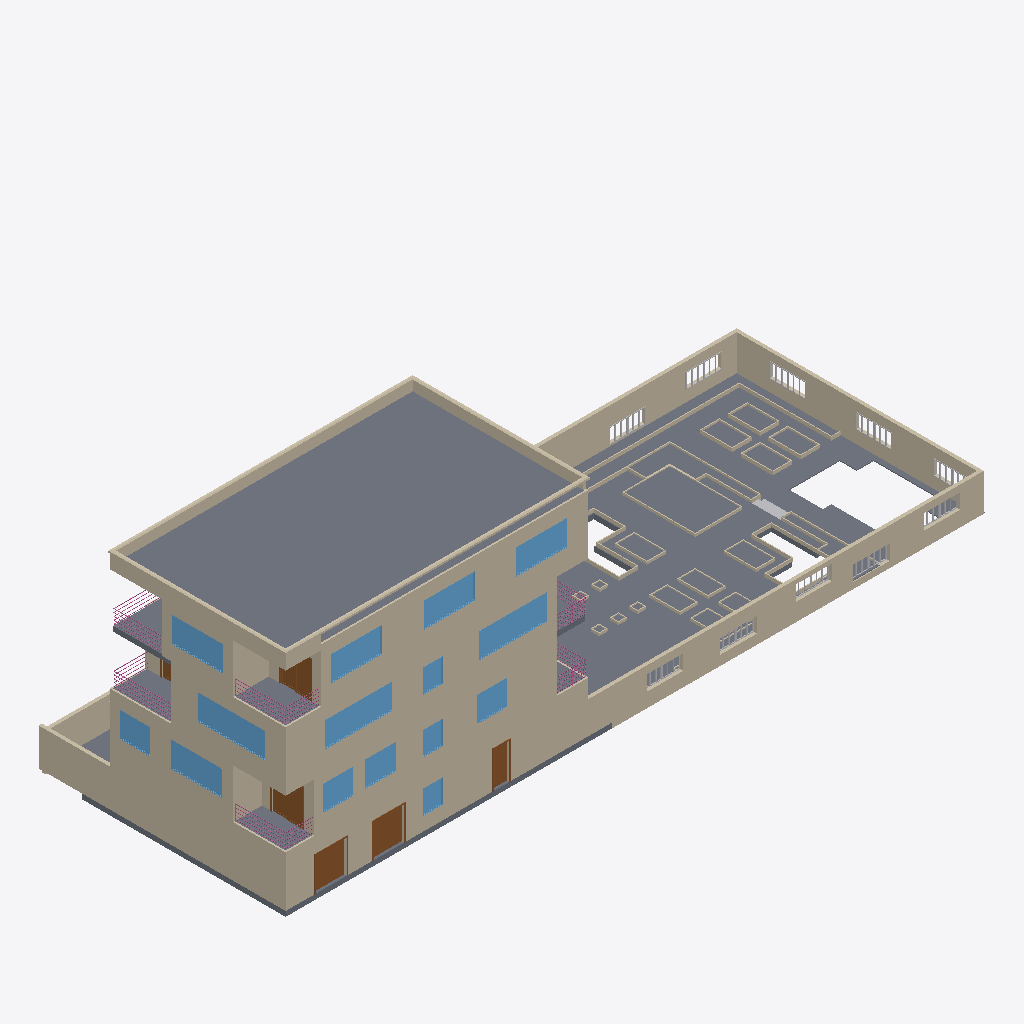
Isometric view of an IFC building model (IFC-SPF (STEP), schema IFC2X3, length unit metre), seen from the south-west, elements coloured by IFC class (only those large enough to see are counted): 98 walls (beige), 28 slabs (grey), 15 windows (light blue), 11 other elements (light grey), 6 doors (brown), 6 railings (pink).
Extent 41.4 m × 14.6 m × 13.6 m (x, y, z). Storeys (5): Level 1 at 0.00 m; Level 2 at 3.00 m; Level 3 at 6.20 m; Level 4 at 9.40 m; Level 5 at 12.60 m. Elements (497): 234 IfcWallStandardCase, 78 IfcFurnishingElement, 45 IfcSlab, 36 IfcDoor, 35 IfcBuildingElementProxy, 33 IfcWindow, 19 IfcWall, 7 IfcFlowTerminal, 7 IfcRailing, 3 IfcStair.

HEADER;
FILE_DESCRIPTION(('ViewDefinition [CoordinationView]'),'2;1');
FILE_NAME('Project Number','2015-07-07T16:30:05',(''),(''),'The EXPRESS Data Manager Version 5.02.0100.07 : ','20140223_1515(x64) - Exporter 2015.0.2014.0223 -','');
FILE_SCHEMA(('IFC2X3'));
ENDSEC;
DATA;
#93=IFCPROJECT('0x2imv9bjCLg3jSMHm2m1B',#41,'Project Number',$,$,'Project Name','Project Status',(#82,#90),#77);
#280961=IFCSITE('0x2imv9bjCLg3jSMHm2m19',#41,'Default',$,'',#280960,$,$,.ELEMENT.,(42,21,30,344238),(-71,-3,-35,-194702),0.0,$,$);
#103=IFCBUILDING('0x2imv9bjCLg3jSMHm2m1A',#41,'',$,$,#32,$,'',.ELEMENT.,$,$,#99);
#112=IFCBUILDINGSTOREY('0x2imv9bjCLg3jSMIFzFwC',#41,'Level 1',$,$,#110,$,'Level 1',.ELEMENT.,0.0);
#118=IFCBUILDINGSTOREY('0x2imv9bjCLg3jSMIFzFqD',#41,'Level 2',$,$,#117,$,'Level 2',.ELEMENT.,2.99999999999995);
#124=IFCBUILDINGSTOREY('0x2imv9bjCLg3jSMIFzgsm',#41,'Level 3',$,$,#123,$,'Level 3',.ELEMENT.,6.20000000000021);
#130=IFCBUILDINGSTOREY('0x2imv9bjCLg3jSMIFzgsU',#41,'Level 4',$,$,#129,$,'Level 4',.ELEMENT.,9.40000000000021);
#136=IFCBUILDINGSTOREY('0x2imv9bjCLg3jSMIFzgs4',#41,'Level 5',$,$,#135,$,'Level 5',.ELEMENT.,12.6000000000002);
#15576=IFCSLAB('2pwh6g7PLDl8$6A0X49WHQ',#41,'楼板:Generic 150mm:160321',$,'楼板:Generic 150mm',#15559,#15574,'160321',.FLOOR.);
#39861=IFCSLAB('09WjtBM_bAF94agBb3AwuY',#41,'楼板:s*5cm 2:165265',$,'楼板:s*5cm 2',#38857,#39859,'165265',.FLOOR.);
#43619=IFCWALL('1fFXESwt5BZAwJ2T4oe42X',#41,'基本墙:Generic - 200mm:168292',$,'基本墙:Generic - 200mm:398',#43186,#43617,'168292');
#12866=IFCWALLSTANDARDCASE('2pwh6g7PLDl8$6A0X49XiY',#41,'基本墙:Generic - 200mm:159033',$,'基本墙:Generic - 200mm:398',#12802,#12864,'159033');
#1052=IFCWALL('2D7oLLVTjE$PJXTQaL70Gw',#41,'基本墙:Generic - 200mm:152274',$,'基本墙:Generic - 200mm:398',#738,#1050,'152274');
#10202=IFCWALL('2N$buj7lT9wv_5GUtgQonf',#41,'基本墙:Generic - 200mm:157569',$,'基本墙:Generic - 200mm:398',#9916,#10200,'157569');
#40460=IFCSLAB('09WjtBM_bAF94agBb3AwFX',#41,'楼板:s*5cm:165970',$,'楼板:s*5cm',#40386,#40458,'165970',.FLOOR.);
#431=IFCWALL('2D7oLLVTjE$PJXTQaL70GY',#41,'基本墙:Generic - 200mm:152266',$,'基本墙:Generic - 200mm:398',#289,#429,'152266');
#5125=IFCWALLSTANDARDCASE('1tJ1Z93ZPCX9O3Uwgq6q5z',#41,'基本墙:Generic - 200mm:154483',$,'基本墙:Generic - 200mm:398',#5076,#5123,'154483');
#42610=IFCWALLSTANDARDCASE('1fFXESwt5BZAwJ2T4oe44o',#41,'基本墙:Generic - 200mm:168183',$,'基本墙:Generic - 200mm:398',#42590,#42608,'168183');
#42990=IFCWALLSTANDARDCASE('1fFXESwt5BZAwJ2T4oe43s',#41,'基本墙:Generic - 200mm:168243',$,'基本墙:Generic - 200mm:398',#42970,#42988,'168243');
#9052=IFCWALL('2N$buj7lT9wv_5GUtgQos_',#41,'基本墙:Generic - 200mm:157270',$,'基本墙:Generic - 200mm:398',#8875,#9050,'157270');
#28019=IFCWALL('1MGYOq3$v2IOA$5k319jo$',#41,'Walls 1:Walls 1:163353',$,'Walls 1:Walls 1:163351',#27794,#28017,'163353');
#4444=IFCWALL('1tJ1Z93ZPCX9O3Uwgq6q0j',#41,'基本墙:Generic - 200mm:154147',$,'基本墙:Generic - 200mm:398',#4241,#4442,'154147');
#38567=IFCSLAB('09WjtBM_bAF94agBb3Aw_X',#41,'楼板:s*5cm:164882',$,'楼板:s*5cm',#38524,#38565,'164882',.FLOOR.);
#28800=IFCSLAB('0UKH27Ooj72h8_XwzWltPI',#41,'楼板:s*5cm:163435:8',$,'楼板:s*5cm',#28762,#28224,'163435',.FLOOR.);
#42547=IFCWALLSTANDARDCASE('1fFXESwt5BZAwJ2T4oe45X',#41,'基本墙:Generic - 200mm:168100',$,'基本墙:Generic - 200mm:398',#42527,#42545,'168100');
#12061=IFCSLAB('2N$buj7lT9wv_5GUtgQo1K',#41,'楼板:Generic 150mm:158652',$,'楼板:Generic 150mm',#11955,#12059,'158652',.FLOOR.);
#12266=IFCWALLSTANDARDCASE('2pwh6g7PLDl8$6A0X49Xf1',#41,'基本墙:Generic - 200mm:158810',$,'基本墙:Generic - 200mm:398',#12208,#12264,'158810');
#27387=IFCWALL('0b5cQKq09FtRhfpUxBzEd1',#41,'基本墙:Generic - 150mm:162831',$,'基本墙:Generic - 150mm:162806',#27244,#27385,'162831');
#42093=IFCSLAB('1N7NFPkHDCMgBEFOCTyRq6',#41,'楼板:s*5cm:166495:5',$,'楼板:s*5cm',#42080,#42075,'166495',.FLOOR.);
#27587=IFCWALL('0b5cQKq09FtRhfpUxBzEdT',#41,'基本墙:Generic - 150mm:162835',$,'基本墙:Generic - 150mm:162806',#27457,#27585,'162835');
#11450=IFCWINDOW('2N$buj7lT9wv_5GUtgQo9p',#41,'M_Fixed:4:158107',$,'4',#286007,#11444,'158107',1.5,4.0);
#11400=IFCWINDOW('2N$buj7lT9wv_5GUtgQo9h',#41,'M_Fixed:4:158083',$,'4',#285981,#11394,'158083',1.5,4.0);
#11315=IFCWINDOW('2N$buj7lT9wv_5GUtgQoA9',#41,'M_Fixed:4:158049',$,'4',#285953,#11309,'158049',1.5,4.0);
#8832=IFCSLAB('2LunAVvAz6hh0g00tpgwPT',#41,'楼板:Generic 150mm:157169',$,'楼板:Generic 150mm',#8800,#8830,'157169',.FLOOR.);
#4198=IFCSLAB('1tJ1Z93ZPCX9O3Uwgq6qEw',#41,'楼板:Generic 150mm:154036',$,'楼板:Generic 150mm',#4166,#4196,'154036',.FLOOR.);
#177=IFCSLAB('2D7oLLVTjE$PJXTQaL70H7',#41,'楼板:Generic 150mm:152239',$,'楼板:Generic 150mm',#151,#173,'152239',.FLOOR.);
#28803=IFCSLAB('1uMSVHiI11f8dUezU2AWE0',#41,'楼板:s*5cm:163435:9',$,'楼板:s*5cm',#28763,#28256,'163435',.FLOOR.);
#27751=IFCWALLSTANDARDCASE('0b5cQKq09FtRhfpUxBzEdL',#41,'基本墙:Generic - 150mm:162843',$,'基本墙:Generic - 150mm:162806',#27731,#27749,'162843');
#14862=IFCWINDOW('2pwh6g7PLDl8$6A0X49WQh',#41,'M_Fixed:3:159920',$,'3',#286117,#14856,'159920',1.5,3.0);
#8658=IFCWINDOW('2LunAVvAz6hh0g00tpgwRz',#41,'M_Fixed:3:157009',$,'3',#285673,#8652,'157009',1.5,3.0);
#14912=IFCWINDOW('2pwh6g7PLDl8$6A0X49WRD',#41,'M_Fixed:3:159958',$,'3',#286143,#14906,'159958',1.5,3.0);
#14962=IFCWINDOW('2pwh6g7PLDl8$6A0X49WRn',#41,'M_Fixed:3:159978',$,'3',#286089,#14956,'159978',1.5,3.0);
#189902=IFCWINDOW('2XhRvrMXH6mhPcY3qzCZIy',#41,'M_Fixed:3:197275',$,'3',#286169,#189896,'197275',1.5,3.0);
#3655=IFCDOOR('1tJ1Z93ZPCX9O3Uwgq6qqY',#41,'M_Double-Flush:1830 x 1981mm:153388',$,'1830 x 1981mm',#285125,#3649,'153388',1.981,1.83);
#3707=IFCDOOR('1tJ1Z93ZPCX9O3Uwgq6qrO',#41,'M_Double-Flush:1830 x 1981mm:153430',$,'1830 x 1981mm',#285151,#3701,'153430',1.981,1.83);
#13025=IFCWALLSTANDARDCASE('2pwh6g7PLDl8$6A0X49Xkz',#41,'基本墙:Generic - 100mm:159142',$,'基本墙:Generic - 100mm:152282',#12988,#13023,'159142');
#7775=IFCDOOR('2buazidzP2JQMnDy_i3agO',#41,'M_Sliding-2 Panel:1830 x 2134mm:156252',$,'1830 x 2134mm',#285477,#7769,'156252',2.134,1.8);
#5287=IFCWALLSTANDARDCASE('1tJ1Z93ZPCX9O3Uwgq6q6o',#41,'基本墙:Generic - 200mm:154556',$,'基本墙:Generic - 200mm:398',#5250,#5285,'154556');
#8314=IFCWINDOW('2LunAVvAz6hh0g00tpgwSY',#41,'M_Fixed:0915 x 1830mm:156814',$,'0915 x 1830mm',#285423,#8308,'156814',1.5,1.8);
#14663=IFCDOOR('2pwh6g7PLDl8$6A0X49Xdo',#41,'M_Sliding-2 Panel:1830 x 2134mm:159721',$,'1830 x 2134mm',#286197,#14657,'159721',2.134,1.8);
#8264=IFCWINDOW('2LunAVvAz6hh0g00tpgwVy',#41,'M_Fixed:0915 x 1830mm:156752',$,'0915 x 1830mm',#285397,#8258,'156752',1.5,1.8);
#8708=IFCWINDOW('2LunAVvAz6hh0g00tpgwOX',#41,'M_Fixed:0915 x 1830mm:157069',$,'0915 x 1830mm',#285699,#8702,'157069',1.5,1.8);
#8364=IFCWINDOW('2LunAVvAz6hh0g00tpgwSG',#41,'M_Fixed:0915 x 1830mm:156860',$,'0915 x 1830mm',#285449,#8358,'156860',1.5,1.8);
#28782=IFCSLAB('3QXjFhLz500endU54xU0hU',#41,'楼板:s*5cm:163435:2',$,'楼板:s*5cm',#28756,#28122,'163435',.FLOOR.);
#40848=IFCWALLSTANDARDCASE('1a7s$1$WLDFg9KSykvzeG8',#41,'基本墙:s5cm:166336',$,'基本墙:s5cm:164411',#40828,#40846,'166336');
#3055=IFCDOOR('1auneAygz2kQG36HfiXEHS',#41,'M_Single-Flush:0915 x 2134mm:152585',$,'0915 x 2134mm',#285099,#3049,'152585',2.134,0.915);
#28797=IFCSLAB('3EQNPyg_j6wQeRuk0snapn',#41,'楼板:s*5cm:163435:7',$,'楼板:s*5cm',#28761,#28207,'163435',.FLOOR.);
#28848=IFCSLAB('33juOI1TTFpvf4wiJLyhJL',#41,'楼板:s*5cm:163435:24',$,'楼板:s*5cm',#28778,#28754,'163435',.FLOOR.);
#180416=IFCWINDOW('0fWW4upoz3xhLKY66uzy1N',#41,'M_Fixed:s:190209',$,'s',#286683,#180410,'190209',1.4,1.2);
#180282=IFCWINDOW('0fWW4upoz3xhLKY66uzy4z',#41,'M_Fixed:s:190059',$,'s',#285371,#180276,'190059',1.4,1.2);
#180366=IFCWINDOW('0fWW4upoz3xhLKY66uzy6S',#41,'M_Fixed:s:190154',$,'s',#286657,#180360,'190154',1.4,1.2);
#42084=IFCSLAB('2y5au3cwj9hR6Y2aqo6HwO',#41,'楼板:s*5cm:166495:2',$,'楼板:s*5cm',#42077,#42013,'166495',.FLOOR.);
#42081=IFCSLAB('1a7s$1$WLDFg9KSykvzeUN',#41,'楼板:s*5cm:166495',$,'楼板:s*5cm',#41978,#41996,'166495',.FLOOR.);
#42087=IFCSLAB('0g41JkJc1CJQHwxGC$Cz5B',#41,'楼板:s*5cm:166495:3',$,'楼板:s*5cm',#42078,#42030,'166495',.FLOOR.);
#42090=IFCSLAB('3oepnaakr9xfduPW8lM5LT',#41,'楼板:s*5cm:166495:4',$,'楼板:s*5cm',#42079,#42047,'166495',.FLOOR.);
#5208=IFCWALLSTANDARDCASE('1tJ1Z93ZPCX9O3Uwgq6q6k',#41,'基本墙:Generic - 100mm:154528',$,'基本墙:Generic - 100mm:152282',#5167,#5206,'154528');
#27684=IFCWALLSTANDARDCASE('0b5cQKq09FtRhfpUxBzEdP',#41,'基本墙:Generic - 150mm:162839',$,'基本墙:Generic - 150mm:162806',#27630,#27682,'162839');
#28791=IFCSLAB('19qm7jDdXDuecvS1tdsmO4',#41,'楼板:s*5cm:163435:5',$,'楼板:s*5cm',#28759,#28173,'163435',.FLOOR.);
#28788=IFCSLAB('3LCVKqS2zBA8qz$APxtnsV',#41,'楼板:s*5cm:163435:4',$,'楼板:s*5cm',#28758,#28156,'163435',.FLOOR.);
#28827=IFCSLAB('3I8etLP_53Lxy1FPVY1pFD',#41,'楼板:s*5cm:163435:17',$,'楼板:s*5cm',#28771,#28635,'163435',.FLOOR.);
#40720=IFCWALLSTANDARDCASE('1a7s$1$WLDFg9KSykvzeHm',#41,'基本墙:s5cm:166328',$,'基本墙:s5cm:164411',#40700,#40718,'166328');
#12946=IFCWALLSTANDARDCASE('2pwh6g7PLDl8$6A0X49XkI',#41,'基本墙:Generic - 100mm:159113',$,'基本墙:Generic - 100mm:152282',#12909,#12944,'159113');
#229104=IFCRAILING('2pwh6g7PLDl8$6A0X49WBt',#41,'栏杆扶手:900mm Pipe:161004',$,'栏杆扶手:900mm Pipe',#226964,#229102,'161004',.NOTDEFINED.);
#226931=IFCRAILING('2pwh6g7PLDl8$6A0X49WNt',#41,'栏杆扶手:900mm Pipe:160748',$,'栏杆扶手:900mm Pipe',#224736,#226929,'160748',.NOTDEFINED.);
#224704=IFCRAILING('2pwh6g7PLDl8$6A0X49WMG',#41,'栏杆扶手:900mm Pipe:160651',$,'栏杆扶手:900mm Pipe',#222564,#224702,'160651',.NOTDEFINED.);
#231587=IFCRAILING('2pwh6g7PLDl8$6A0X49WBY',#41,'栏杆扶手:900mm Pipe:161017',$,'栏杆扶手:900mm Pipe',#229137,#231585,'161017',.NOTDEFINED.);
#44006=IFCBUILDINGELEMENTPROXY('3$RwLkiDX3iuP3cuUz5AL4',#41,'Family1:Family1:169386',$,'Family1',#44005,#44000,'169386',.ELEMENT.);
#44132=IFCBUILDINGELEMENTPROXY('3LyXWxsBDEpvRKjjys2nZh',#41,'Family1:Family1:169467',$,'Family1',#44131,#44126,'169467',.ELEMENT.);
#42180=IFCWALLSTANDARDCASE('1a7s$1$WLDFg9KSykvzeRJ',#41,'基本墙:s5cm:166683',$,'基本墙:s5cm:164411',#42160,#42178,'166683');
#42394=IFCBUILDINGELEMENTPROXY('1a7s$1$WLDFg9KSykvze05',#41,'Generic Models 4:Generic Models 4:167373',$,'Generic Models 4',#42393,#42388,'167373',.ELEMENT.);
#37365=IFCWALLSTANDARDCASE('09WjtBM_bAF94agBb3AwaJ',#41,'基本墙:s5cm:164512',$,'基本墙:s5cm:164411',#37345,#37363,'164512');
#9235=IFCWALLSTANDARDCASE('2N$buj7lT9wv_5GUtgQorp',#41,'基本墙:Generic - 200mm:157339',$,'基本墙:Generic - 200mm:398',#9179,#9233,'157339');
#44734=IFCWALLSTANDARDCASE('1JcLvXIuT0Ruc9xTDPXp$5',#41,'基本墙:s5cm:169785',$,'基本墙:s5cm:164411',#44714,#44732,'169785');
#44048=IFCBUILDINGELEMENTPROXY('1gkipwNPTDOv915WBHcSH_',#41,'Family1:Family1:169405',$,'Family1',#44047,#44042,'169405',.ELEMENT.);
#44090=IFCBUILDINGELEMENTPROXY('2oKJ6fHf56xxNJ7xgblFez',#41,'Family1:Family1:169426',$,'Family1',#44089,#44084,'169426',.ELEMENT.);
#42244=IFCWALLSTANDARDCASE('1a7s$1$WLDFg9KSykvzeRN',#41,'基本墙:s5cm:166687',$,'基本墙:s5cm:164411',#42224,#42242,'166687');
#222532=IFCRAILING('2pwh6g7PLDl8$6A0X49WK8',#41,'栏杆扶手:900mm Pipe:160531',$,'栏杆扶手:900mm Pipe',#220400,#222530,'160531',.NOTDEFINED.);
#28785=IFCSLAB('2yQi1gOJfDIRpf7QMl$gtX',#41,'楼板:s*5cm:163435:3',$,'楼板:s*5cm',#28757,#28139,'163435',.FLOOR.);
#28794=IFCSLAB('2HQlS7RM5DOebRwQU_6EWI',#41,'楼板:s*5cm:163435:6',$,'楼板:s*5cm',#28760,#28190,'163435',.FLOOR.);
#5034=IFCWALLSTANDARDCASE('1tJ1Z93ZPCX9O3Uwgq6q47',#41,'基本墙:Generic - 200mm:154377',$,'基本墙:Generic - 200mm:398',#4978,#5032,'154377');
#233751=IFCRAILING('0b5cQKq09FtRhfpUxBzE34',#41,'栏杆扶手:900mm Pipe:161034',$,'栏杆扶手:900mm Pipe',#231619,#233749,'161034',.NOTDEFINED.);
#9874=IFCWALLSTANDARDCASE('2N$buj7lT9wv_5GUtgQoob',#41,'基本墙:Generic - 200mm:157517',$,'基本墙:Generic - 200mm:398',#9835,#9872,'157517');
#43964=IFCBUILDINGELEMENTPROXY('1nWIEh3nLF7Q1FW8TEggnT',#41,'Family1:Family1:169360',$,'Family1',#43963,#43958,'169360',.ELEMENT.);
#43796=IFCBUILDINGELEMENTPROXY('3CRzCBdZXBFBcAGmPVXglr',#41,'Family1:Family1:169220',$,'Family1',#43795,#43790,'169220',.ELEMENT.);
#12760=IFCWALL('2pwh6g7PLDl8$6A0X49Xhs',#41,'基本墙:Generic - 200mm:158957',$,'基本墙:Generic - 200mm:398',#12562,#12758,'158957');
#43880=IFCBUILDINGELEMENTPROXY('3CRzCBdZXBFBcAGmPVXgka',#41,'Family1:Family1:169301',$,'Family1',#43879,#43874,'169301',.ELEMENT.);
#43922=IFCBUILDINGELEMENTPROXY('3CRzCBdZXBFBcAGmPVXgk6',#41,'Family1:Family1:169335',$,'Family1',#43921,#43916,'169335',.ELEMENT.);
#44860=IFCWALLSTANDARDCASE('1JcLvXIuT0Ruc9xTDPXp_v',#41,'基本墙:s5cm:169797',$,'基本墙:s5cm:164411',#44840,#44858,'169797');
#44482=IFCWALLSTANDARDCASE('1JcLvXIuT0Ruc9xTDPXp$9',#41,'基本墙:s5cm:169781',$,'基本墙:s5cm:164411',#44462,#44480,'169781');
#37551=IFCWALLSTANDARDCASE('09WjtBM_bAF94agBb3AwaG',#41,'基本墙:s5cm:164515',$,'基本墙:s5cm:164411',#37531,#37549,'164515');
#40656=IFCWALLSTANDARDCASE('1a7s$1$WLDFg9KSykvzeIG',#41,'基本墙:s5cm:166232',$,'基本墙:s5cm:164411',#40636,#40654,'166232');
#37861=IFCWALLSTANDARDCASE('09WjtBM_bAF94agBb3Awa7',#41,'基本墙:s5cm:164532',$,'基本墙:s5cm:164411',#37841,#37859,'164532');
#43753=IFCBUILDINGELEMENTPROXY('3CRzCBdZXBFBcAGmPVXgel',#41,'Family1:Family1:169182',$,'Family1',#43752,#43747,'169182',.ELEMENT.);
#38233=IFCWALLSTANDARDCASE('09WjtBM_bAF94agBb3AwX5',#41,'基本墙:s5cm:164854',$,'基本墙:s5cm:164411',#38213,#38231,'164854');
#11706=IFCDOOR('2N$buj7lT9wv_5GUtgQo5s',#41,'M_Sliding-2 Panel:1830 x 2134mm:158366',$,'1830 x 2134mm',#285727,#11700,'158366',2.134,1.8);
#43838=IFCBUILDINGELEMENTPROXY('3CRzCBdZXBFBcAGmPVXglO',#41,'Family1:Family1:169257',$,'Family1',#43837,#43832,'169257',.ELEMENT.);
#41616=IFCWALLSTANDARDCASE('1a7s$1$WLDFg9KSykvzeG7',#41,'基本墙:s5cm:166351',$,'基本墙:s5cm:164411',#41596,#41614,'166351');
#44608=IFCWALLSTANDARDCASE('1JcLvXIuT0Ruc9xTDPXp$B',#41,'基本墙:s5cm:169783',$,'基本墙:s5cm:164411',#44588,#44606,'169783');
#41872=IFCWALLSTANDARDCASE('1a7s$1$WLDFg9KSykvzeGR',#41,'基本墙:s5cm:166355',$,'基本墙:s5cm:164411',#41852,#41870,'166355');
#41104=IFCWALLSTANDARDCASE('1a7s$1$WLDFg9KSykvzeGF',#41,'基本墙:s5cm:166343',$,'基本墙:s5cm:164411',#41084,#41102,'166343');
#41360=IFCWALLSTANDARDCASE('1a7s$1$WLDFg9KSykvzeG3',#41,'基本墙:s5cm:166347',$,'基本墙:s5cm:164411',#41340,#41358,'166347');
#28779=IFCSLAB('09WjtBM_bAF94agBb3ArNO',#41,'楼板:s*5cm:163435',$,'楼板:s*5cm',#28066,#28088,'163435',.FLOOR.);
#44356=IFCWALLSTANDARDCASE('1JcLvXIuT0Ruc9xTDPXp$F',#41,'基本墙:s5cm:169779',$,'基本墙:s5cm:164411',#44336,#44354,'169779');
#37489=IFCWALLSTANDARDCASE('09WjtBM_bAF94agBb3AwaH',#41,'基本墙:s5cm:164514',$,'基本墙:s5cm:164411',#37469,#37487,'164514');
#44419=IFCWALLSTANDARDCASE('1JcLvXIuT0Ruc9xTDPXp$8',#41,'基本墙:s5cm:169780',$,'基本墙:s5cm:164411',#44399,#44417,'169780');
#44923=IFCWALLSTANDARDCASE('1JcLvXIuT0Ruc9xTDPXp_r',#41,'基本墙:s5cm:169801',$,'基本墙:s5cm:164411',#44903,#44921,'169801');
#35877=IFCWALLSTANDARDCASE('09WjtBM_bAF94agBb3Awax',#41,'基本墙:s5cm:164488',$,'基本墙:s5cm:164411',#35857,#35875,'164488');
#37241=IFCWALLSTANDARDCASE('09WjtBM_bAF94agBb3Awaj',#41,'基本墙:s5cm:164510',$,'基本墙:s5cm:164411',#37221,#37239,'164510');
#36497=IFCWALLSTANDARDCASE('09WjtBM_bAF94agBb3AwaX',#41,'基本墙:s5cm:164498',$,'基本墙:s5cm:164411',#36477,#36495,'164498');
#36249=IFCWALLSTANDARDCASE('09WjtBM_bAF94agBb3Awaz',#41,'基本墙:s5cm:164494',$,'基本墙:s5cm:164411',#36229,#36247,'164494');
#45049=IFCWALLSTANDARDCASE('1JcLvXIuT0Ruc9xTDPXp_j',#41,'基本墙:s5cm:169809',$,'基本墙:s5cm:164411',#45029,#45047,'169809');
#41040=IFCWALLSTANDARDCASE('1a7s$1$WLDFg9KSykvzeGE',#41,'基本墙:s5cm:166342',$,'基本墙:s5cm:164411',#41020,#41038,'166342');
#44545=IFCWALLSTANDARDCASE('1JcLvXIuT0Ruc9xTDPXp$A',#41,'基本墙:s5cm:169782',$,'基本墙:s5cm:164411',#44525,#44543,'169782');
#41296=IFCWALLSTANDARDCASE('1a7s$1$WLDFg9KSykvzeG2',#41,'基本墙:s5cm:166346',$,'基本墙:s5cm:164411',#41276,#41294,'166346');
#40976=IFCWALLSTANDARDCASE('1a7s$1$WLDFg9KSykvzeGD',#41,'基本墙:s5cm:166341',$,'基本墙:s5cm:164411',#40956,#40974,'166341');
#41488=IFCWALLSTANDARDCASE('1a7s$1$WLDFg9KSykvzeG5',#41,'基本墙:s5cm:166349',$,'基本墙:s5cm:164411',#41468,#41486,'166349');
#41744=IFCWALLSTANDARDCASE('1a7s$1$WLDFg9KSykvzeGP',#41,'基本墙:s5cm:166353',$,'基本墙:s5cm:164411',#41724,#41742,'166353');
#41552=IFCWALLSTANDARDCASE('1a7s$1$WLDFg9KSykvzeG6',#41,'基本墙:s5cm:166350',$,'基本墙:s5cm:164411',#41532,#41550,'166350');
#41808=IFCWALLSTANDARDCASE('1a7s$1$WLDFg9KSykvzeGQ',#41,'基本墙:s5cm:166354',$,'基本墙:s5cm:164411',#41788,#41806,'166354');
#37427=IFCWALLSTANDARDCASE('09WjtBM_bAF94agBb3AwaI',#41,'基本墙:s5cm:164513',$,'基本墙:s5cm:164411',#37407,#37425,'164513');
#41232=IFCWALLSTANDARDCASE('1a7s$1$WLDFg9KSykvzeG1',#41,'基本墙:s5cm:166345',$,'基本墙:s5cm:164411',#41212,#41230,'166345');
#44797=IFCWALLSTANDARDCASE('1JcLvXIuT0Ruc9xTDPXp$1',#41,'基本墙:s5cm:169789',$,'基本墙:s5cm:164411',#44777,#44795,'169789');
#44986=IFCWALLSTANDARDCASE('1JcLvXIuT0Ruc9xTDPXp_n',#41,'基本墙:s5cm:169805',$,'基本墙:s5cm:164411',#44966,#44984,'169805');
#37179=IFCWALLSTANDARDCASE('09WjtBM_bAF94agBb3Awak',#41,'基本墙:s5cm:164509',$,'基本墙:s5cm:164411',#37159,#37177,'164509');
#36063=IFCWALLSTANDARDCASE('09WjtBM_bAF94agBb3Awau',#41,'基本墙:s5cm:164491',$,'基本墙:s5cm:164411',#36043,#36061,'164491');
#37613=IFCWALLSTANDARDCASE('09WjtBM_bAF94agBb3AwaN',#41,'基本墙:s5cm:164516',$,'基本墙:s5cm:164411',#37593,#37611,'164516');
#36435=IFCWALLSTANDARDCASE('09WjtBM_bAF94agBb3AwaY',#41,'基本墙:s5cm:164497',$,'基本墙:s5cm:164411',#36415,#36433,'164497');
#36187=IFCWALLSTANDARDCASE('09WjtBM_bAF94agBb3Awa_',#41,'基本墙:s5cm:164493',$,'基本墙:s5cm:164411',#36167,#36185,'164493');
#36001=IFCWALLSTANDARDCASE('09WjtBM_bAF94agBb3Awav',#41,'基本墙:s5cm:164490',$,'基本墙:s5cm:164411',#35981,#35999,'164490');
#37117=IFCWALLSTANDARDCASE('09WjtBM_bAF94agBb3Awal',#41,'基本墙:s5cm:164508',$,'基本墙:s5cm:164411',#37097,#37115,'164508');
#36373=IFCWALLSTANDARDCASE('09WjtBM_bAF94agBb3AwaZ',#41,'基本墙:s5cm:164496',$,'基本墙:s5cm:164411',#36353,#36371,'164496');
#36745=IFCWALLSTANDARDCASE('09WjtBM_bAF94agBb3Awab',#41,'基本墙:s5cm:164502',$,'基本墙:s5cm:164411',#36725,#36743,'164502');
#36125=IFCWALLSTANDARDCASE('09WjtBM_bAF94agBb3Awa$',#41,'基本墙:s5cm:164492',$,'基本墙:s5cm:164411',#36105,#36123,'164492');
#36993=IFCWALLSTANDARDCASE('09WjtBM_bAF94agBb3Awaf',#41,'基本墙:s5cm:164506',$,'基本墙:s5cm:164411',#36973,#36991,'164506');
#41680=IFCWALLSTANDARDCASE('1a7s$1$WLDFg9KSykvzeGO',#41,'基本墙:s5cm:166352',$,'基本墙:s5cm:164411',#41660,#41678,'166352');
#40912=IFCWALLSTANDARDCASE('1a7s$1$WLDFg9KSykvzeGC',#41,'基本墙:s5cm:166340',$,'基本墙:s5cm:164411',#40892,#40910,'166340');
#41168=IFCWALLSTANDARDCASE('1a7s$1$WLDFg9KSykvzeG0',#41,'基本墙:s5cm:166344',$,'基本墙:s5cm:164411',#41148,#41166,'166344');
#41424=IFCWALLSTANDARDCASE('1a7s$1$WLDFg9KSykvzeG4',#41,'基本墙:s5cm:166348',$,'基本墙:s5cm:164411',#41404,#41422,'166348');
#37985=IFCWALLSTANDARDCASE('09WjtBM_bAF94agBb3AwXL',#41,'基本墙:s5cm:164838',$,'基本墙:s5cm:164411',#37965,#37983,'164838');
ENDSEC;
